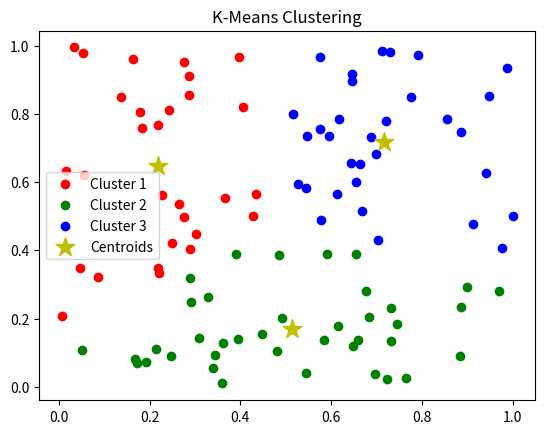

Here is the Python script that generated this plot:
import numpy as np
import matplotlib.pyplot as plt

# Euclidean distance function
def euclidean_distance(a, b):
    return np.sqrt(np.sum((a - b) ** 2))

# K-Means algorithm
def kmeans(X, k, max_iters=100):
    # Step 1: Initialize centroids randomly
    np.random.seed(42)  # for reproducibility
    random_indices = np.random.choice(len(X), size=k, replace=False)
    centroids = X[random_indices]

    for _ in range(max_iters):
        # Step 2: Assign clusters
        clusters = [[] for _ in range(k)]
        for point in X:
            distances = [euclidean_distance(point, centroid) for centroid in centroids]
            cluster_idx = np.argmin(distances)
            clusters[cluster_idx].append(point)

        # Step 3: Update centroids
        new_centroids = np.array([np.mean(cluster, axis=0) if cluster else centroids[i]
                                  for i, cluster in enumerate(clusters)])

        # Step 4: Check for convergence
        if np.allclose(centroids, new_centroids):
            break
        centroids = new_centroids

    return centroids, clusters


# Example usage
if __name__ == "__main__":
    # Generate some random data points
    X = np.random.rand(100, 2)  # 100 points in 2D space

    # Apply K-Means
    k = 3
    centroids, clusters = kmeans(X, k)

    # Plot the clusters
    colors = ['r', 'g', 'b']
    for i, cluster in enumerate(clusters):
        cluster = np.array(cluster)
        plt.scatter(cluster[:, 0], cluster[:, 1], c=colors[i], label=f'Cluster {i+1}')
    plt.scatter(centroids[:, 0], centroids[:, 1], c='y', marker='*', s=200, label='Centroids')
    plt.title("K-Means Clustering")
    plt.legend()
    plt.show()
